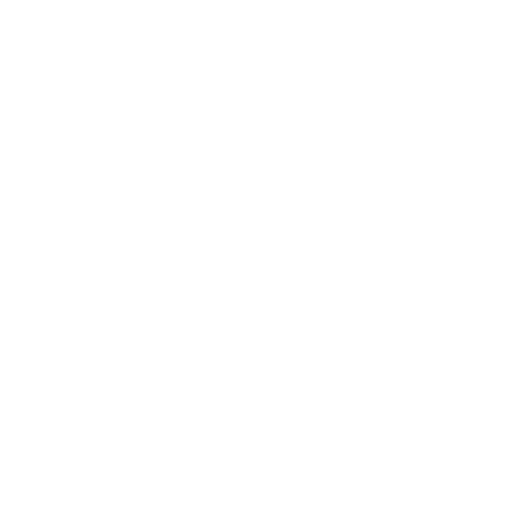
t = 0.00 s
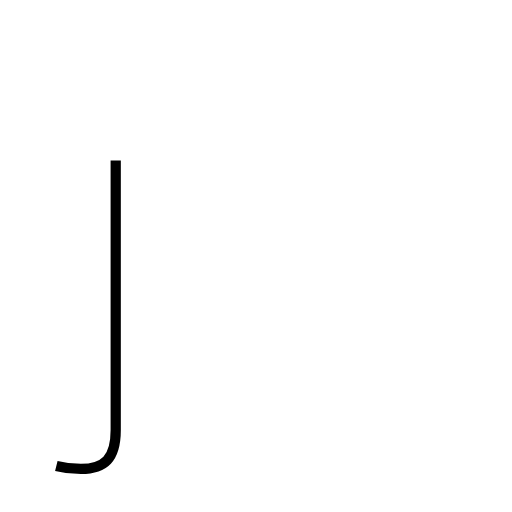
t = 1.04 s
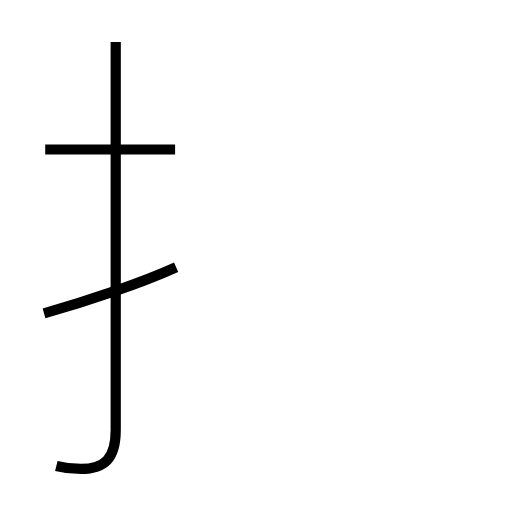
t = 2.18 s
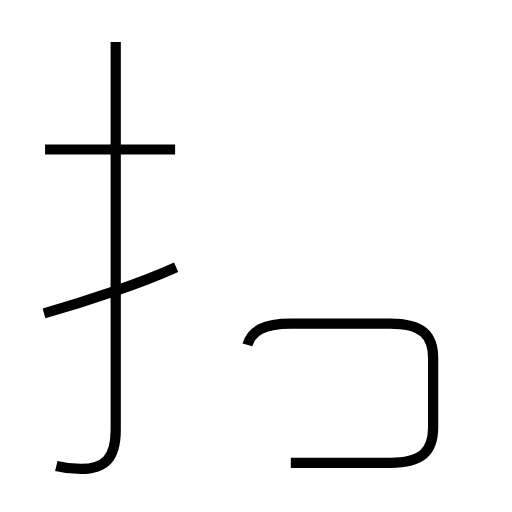
t = 3.49 s
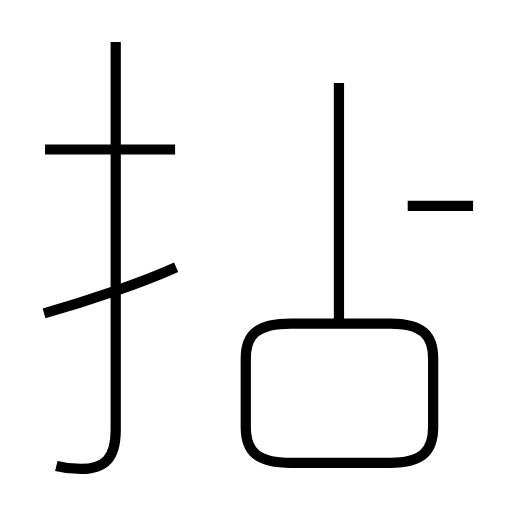
t = 4.81 s
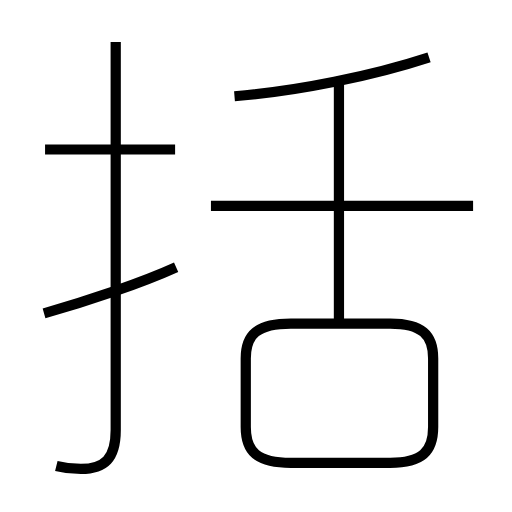
t = 5.97 s

The animated SVG that drew these frames (rendered in a browser with its animation timeline set to each time). Animation: 7 SMIL elements (animate=7); one cycle of 5.97 s.

<?xml version='1.0' encoding='utf-8'?>
<svg viewBox="0.0 -6.0 50.0 50.0" version="1.1" xmlns="http://www.w3.org/2000/svg"><rect x="-1000" y="-1000" width="2000" height="2000" stroke="white" fill="white" /><g style="fill:none;stroke:#000000;stroke-width:1"><path d="M 5.5 1.5 C 6.3 1.7 7.2 1.8 7.9 1.8 C 10.2 1.8 11.3 0.8 11.3 -2.0 L 11.3 -39.9 " transform="translate(0.0 38.0)" stroke-dasharray="46.24169747885691" stroke-dashoffset="46.24169747885691"><animate attributeName="stroke-dashoffset" from="46.24169747885691" to="0" dur="1.3872509243657074s" begin="0s" fill="freeze" /></path><path d="M 4.3 -13.4 C 8.6 -14.6 13.9 -16.4 17.2 -17.9 " transform="translate(0.0 38.0)" stroke-dasharray="13.673340131142687" stroke-dashoffset="13.673340131142687"><animate attributeName="stroke-dashoffset" from="13.673340131142687" to="0" dur="0.4102002039342806s" begin="1.3872509243657074s" fill="freeze" /></path><path d="M 17.1 -29.4 L 4.4 -29.4 " transform="translate(0.0 38.0)" stroke-dasharray="12.700000000000001" stroke-dashoffset="12.700000000000001"><animate attributeName="stroke-dashoffset" from="12.700000000000001" to="0" dur="0.381s" begin="1.797451128299988s" fill="freeze" /></path><path d="M 28.4 1.2 L 38.1 1.2 C 41.2 1.2 42.3 0.1 42.3 -2.3 L 42.3 -9.0 C 42.3 -11.3 41.2 -12.4 38.1 -12.4 L 28.4 -12.4 C 25.1 -12.4 24.0 -11.3 24.0 -9.0 L 24.0 -2.3 C 24.0 0.1 25.1 1.2 28.4 1.2 Z " transform="translate(0.0 38.0)" stroke-dasharray="58.365991026814" stroke-dashoffset="58.365991026814"><animate attributeName="stroke-dashoffset" from="58.365991026814" to="0" dur="1.75097973080442s" begin="2.1784511282999883s" fill="freeze" /></path><path d="M 33.1 -12.8 L 33.1 -35.9 " transform="translate(0.0 38.0)" stroke-dasharray="23.099999999999998" stroke-dashoffset="23.099999999999998"><animate attributeName="stroke-dashoffset" from="23.099999999999998" to="0" dur="0.693s" begin="3.929430859104408s" fill="freeze" /></path><path d="M 46.2 -23.9 L 20.6 -23.9 " transform="translate(0.0 38.0)" stroke-dasharray="25.6" stroke-dashoffset="25.6"><animate attributeName="stroke-dashoffset" from="25.6" to="0" dur="0.768s" begin="4.622430859104408s" fill="freeze" /></path><path d="M 22.9 -34.6 C 29.1 -35.1 36.4 -36.6 41.9 -38.4" transform="translate(0.0 38.0)" stroke-dasharray="19.416061976445118" stroke-dashoffset="19.416061976445118"><animate attributeName="stroke-dashoffset" from="19.416061976445118" to="0" dur="0.5824818592933535s" begin="5.3904308591044074s" fill="freeze" /></path></g></svg>
